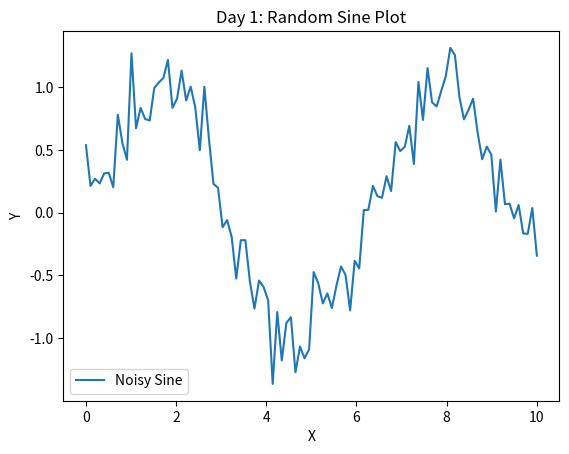

Write the Python code that produced this figure.
import numpy as np
import matplotlib.pyplot as plt

# 生成 0-10 间 100 个点
x = np.linspace(0, 10, 100)
y = np.sin(x) + 0.2 * np.random.randn(100)  # 加一点随机噪声

plt.plot(x, y, label='Noisy Sine')
plt.title("Day 1: Random Sine Plot")
plt.xlabel("X")
plt.ylabel("Y")
plt.legend()
plt.show()
